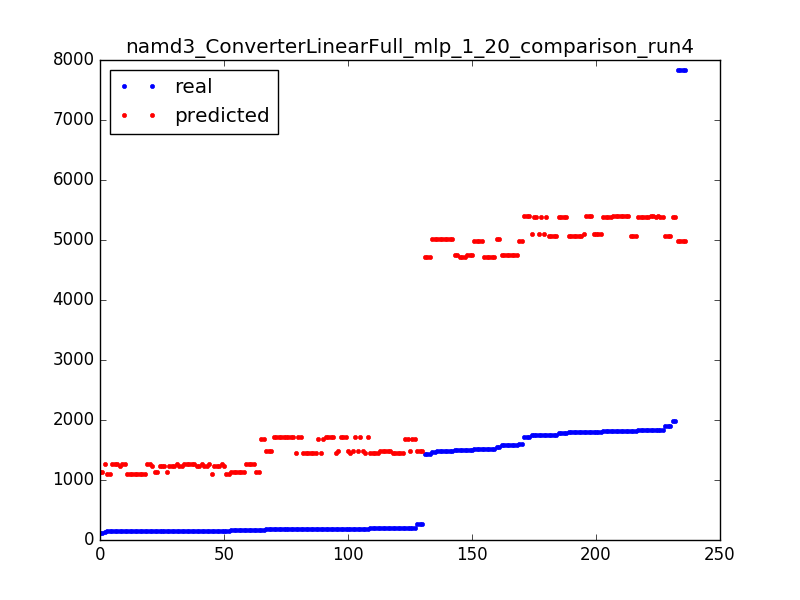

The data file committed next to this chart (first rows):
1809.0, 5378.29807187
1817, 5408
180.0, 1717
1839, 5408
1580, 4750
146.0, 1269
205.0, 1676
149.0, 1107
1894, 5072
151.0, 1228
150.0, 1269
161.0, 1269
1809, 5378
205.0, 1676
191.0, 1458
1792, 5072
1839, 5408
1600, 4979
264.0, 1488
1748, 5102
1839, 5378
1991, 5378
191.0, 1488
155.0, 1228
1498, 4720
264.0, 1488
145.0, 1107
155.0, 1269
1791, 5378
1580, 4750
194.0, 1458
154.0, 1269
1437, 4720
1724, 5408
149.0, 1107
7835, 4979
148.0, 1107
156.0, 1107
205.0, 1488
1991, 5378
1750, 5072
201.0, 1458
1465, 5020
1480, 5020
146.0, 1269
7835, 4979
1800, 5408
194.0, 1458
1520, 4979
1580, 4750
191.0, 1717
1748, 5378
151.0, 1136
194.0, 1458
191.0, 1717
1791, 5378
180.0, 1717
155.0, 1228
1490, 5020
191.0, 1717
160.0, 1136
... 176 more rows
